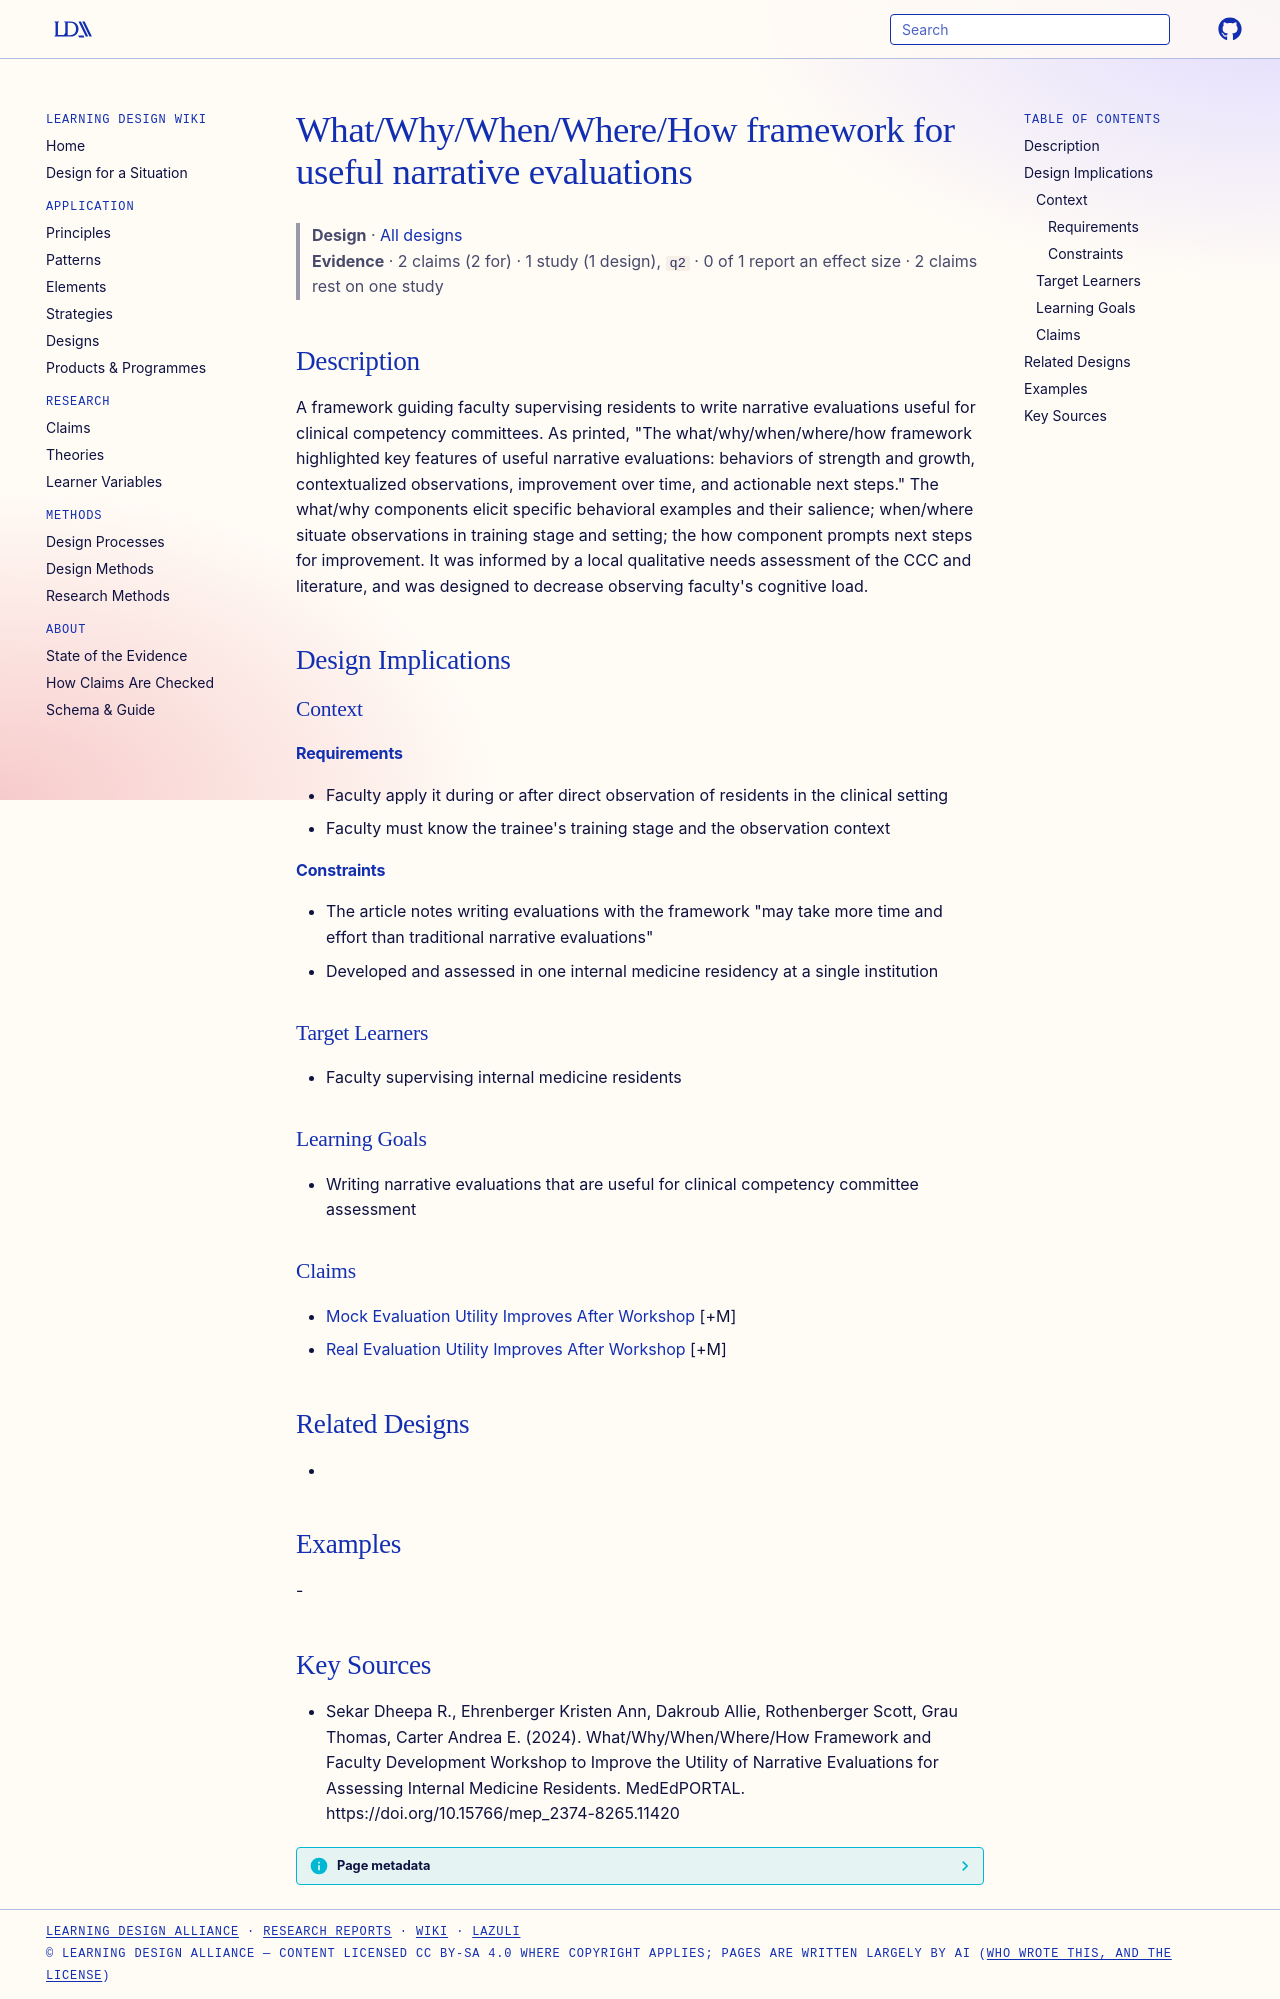

repository: Learning-Design-Alliance/learning-wiki · page: designs/what-why-when-where-how-narrative-framework/index.html · generator: mkdocs

---
type: design
id: what-why-when-where-how-narrative-framework
title: What/Why/When/Where/How framework for useful narrative evaluations
description: A framework guiding faculty supervising residents to write narrative evaluations useful for clinical competency committees.
status: review
generated:
  by: "process:settle-candidates"
  at: 2026-11-07
sources:
  - id: sekar-dheepa-r-2024
    resource: "https://doi.org/10.15766/mep_2374-8265.11420"
    title: "Sekar Dheepa R., Ehrenberger Kristen Ann, Dakroub Allie, Rothenberger Scott, Grau Thomas, Carter Andrea E. (2024). What/Why/When/Where/How Framework and Faculty Development Workshop to Improve the Utility of Narrative Evaluations for Assessing Internal Medicine Residents. MedEdPORTAL. https://doi.org/10.15766/mep_2374-8265.11420"
    author: Sekar Dheepa R., Ehrenberger Kristen Ann, Dakroub Allie, Rothenberger Scott, Grau Thomas, Carter Andrea E
---

# What/Why/When/Where/How framework for useful narrative evaluations

> **Design** · [All designs](index.md)
> **Evidence** · 2 claims (2 for) · 1 study (1 design), `q2` · 0 of 1 report an effect size · 2 claims rest on one study

## Description
A framework guiding faculty supervising residents to write narrative evaluations useful for clinical competency committees. As printed, "The what/why/when/where/how framework highlighted key features of useful narrative evaluations: behaviors of strength and growth, contextualized observations, improvement over time, and actionable next steps." The what/why components elicit specific behavioral examples and their salience; when/where situate observations in training stage and setting; the how component prompts next steps for improvement. It was informed by a local qualitative needs assessment of the CCC and literature, and was designed to decrease observing faculty's cognitive load.

## Design Implications

### Context
#### Requirements
- Faculty apply it during or after direct observation of residents in the clinical setting
- Faculty must know the trainee's training stage and the observation context
#### Constraints
- The article notes writing evaluations with the framework "may take more time and effort than traditional narrative evaluations"
- Developed and assessed in one internal medicine residency at a single institution

### Target Learners
- Faculty supervising internal medicine residents

### Learning Goals
- Writing narrative evaluations that are useful for clinical competency committee assessment

### Claims
- [Mock Evaluation Utility Improves After Workshop](../claims/mock-evaluation-utility-improves-after-workshop.md) [+M]
- [Real Evaluation Utility Improves After Workshop](../claims/real-evaluation-utility-improves-after-workshop.md) [+M]

## Related Designs
- 

## Examples
-

## Key Sources
- Sekar Dheepa R., Ehrenberger Kristen Ann, Dakroub Allie, Rothenberger Scott, Grau Thomas, Carter Andrea E. (2024). What/Why/When/Where/How Framework and Faculty Development Workshop to Improve the Utility of Narrative Evaluations for Assessing Internal Medicine Residents. MedEdPORTAL. https://doi.org/10.15766/mep_2374-8265.11420
